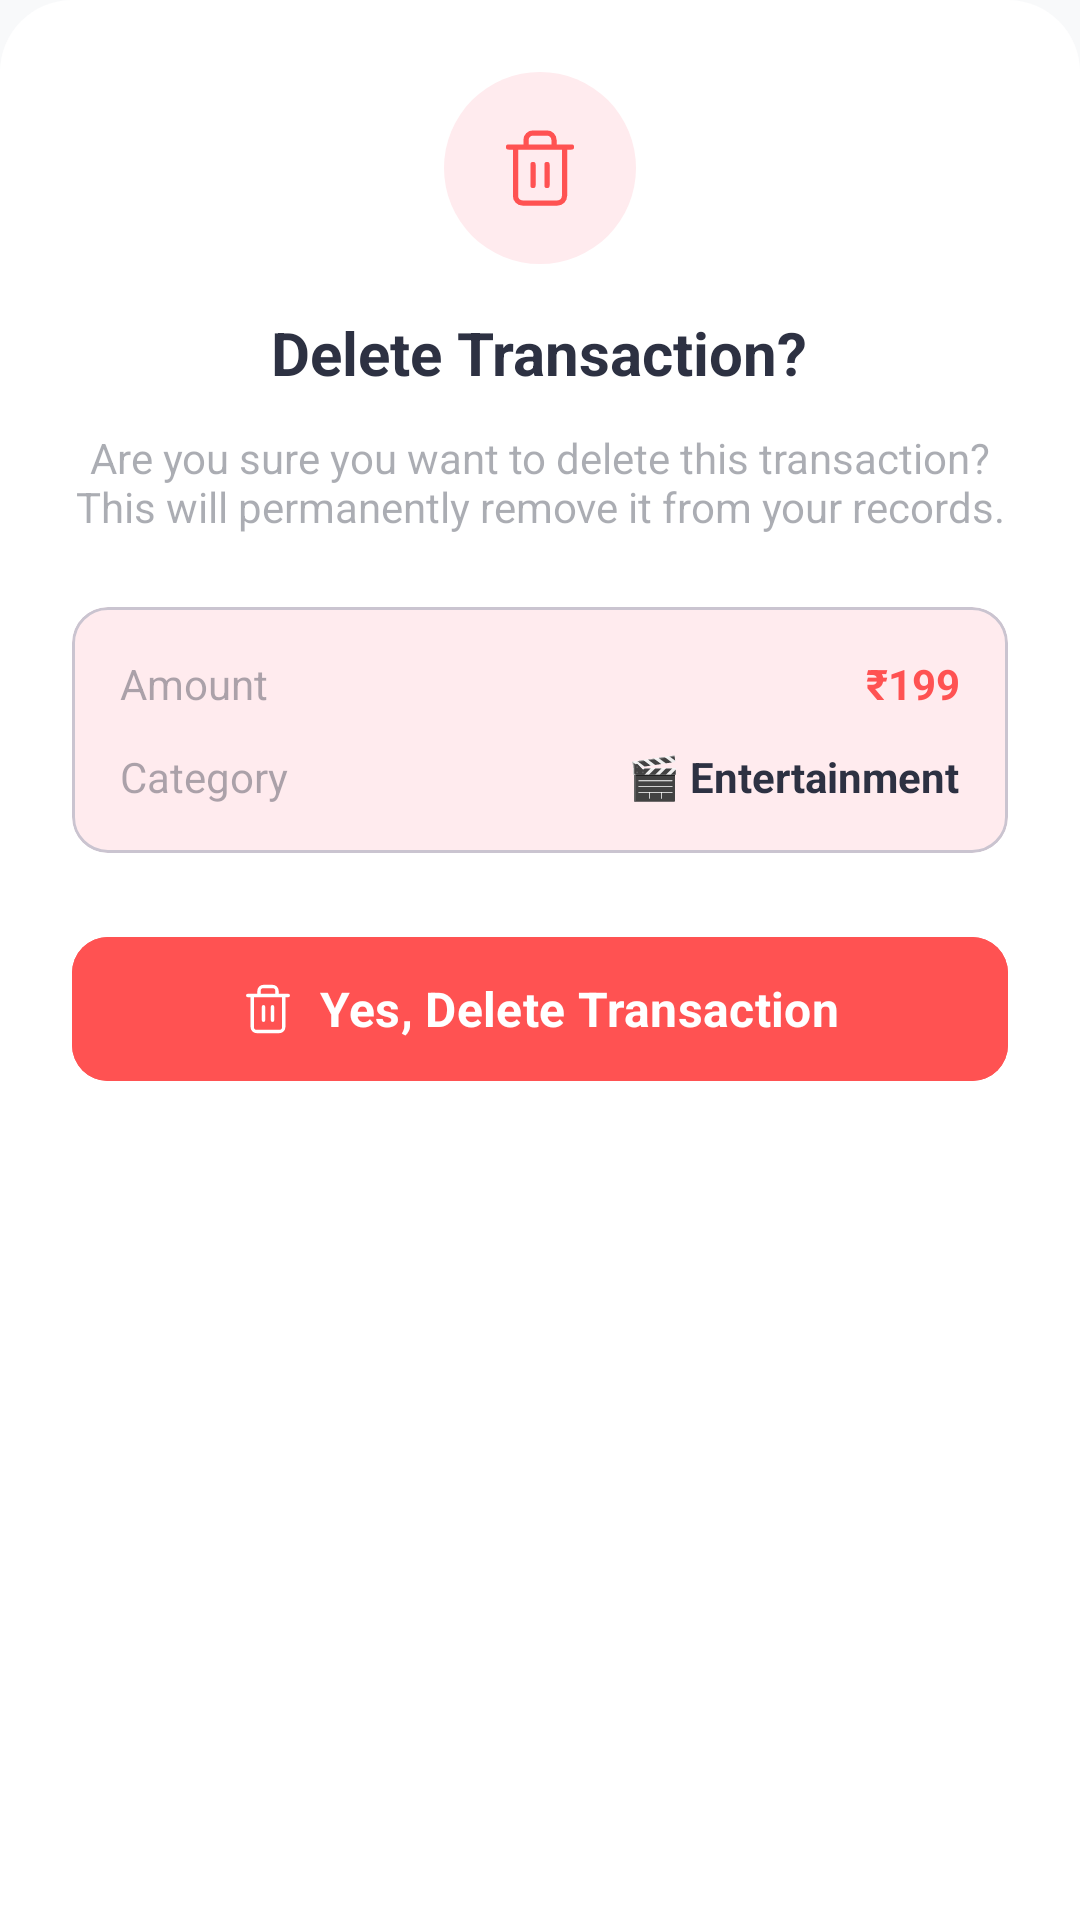

Android layout source for this screen:
<!-- AndroidManifest.xml: application theme Theme.Finly -->
<!-- res/layout/dialog_delete_transaction.xml -->
<?xml version="1.0" encoding="utf-8"?>
<LinearLayout xmlns:android="http://schemas.android.com/apk/res/android"
    xmlns:app="http://schemas.android.com/apk/res-auto"
    android:layout_width="match_parent"
    android:layout_height="wrap_content"
    android:orientation="vertical"
    android:background="@drawable/bg_bottom_sheet"
    android:padding="24dp"
    android:gravity="center_horizontal">

    
    <FrameLayout
        android:layout_width="64dp"
        android:layout_height="64dp"
        android:background="@drawable/bg_circle"
        android:backgroundTint="@color/expense_red_light"
        android:layout_marginBottom="16dp">
        
        <ImageView
            android:layout_width="28dp"
            android:layout_height="28dp"
            android:layout_gravity="center"
            android:src="@drawable/ic_delete"
            app:tint="@color/expense_red" />
    </FrameLayout>

    
    <TextView
        android:layout_width="wrap_content"
        android:layout_height="wrap_content"
        android:text="Delete Transaction?"
        android:textColor="@color/text_primary"
        android:textSize="20sp"
        android:textStyle="bold"
        android:layout_marginBottom="12dp" />

    
    <TextView
        android:layout_width="match_parent"
        android:layout_height="wrap_content"
        android:text="Are you sure you want to delete this transaction? This will permanently remove it from your records."
        android:textColor="@color/text_secondary"
        android:textSize="14sp"
        android:gravity="center"
        android:layout_marginBottom="24dp" />

    
    <com.google.android.material.card.MaterialCardView
        android:layout_width="match_parent"
        android:layout_height="wrap_content"
        app:cardCornerRadius="12dp"
        app:cardElevation="0dp"
        app:cardBackgroundColor="@color/expense_red_light"
        android:layout_marginBottom="24dp">

        <LinearLayout
            android:layout_width="match_parent"
            android:layout_height="wrap_content"
            android:orientation="vertical"
            android:padding="16dp">

            <LinearLayout
                android:layout_width="match_parent"
                android:layout_height="wrap_content"
                android:orientation="horizontal"
                android:layout_marginBottom="12dp">
                <TextView
                    android:layout_width="0dp"
                    android:layout_height="wrap_content"
                    android:layout_weight="1"
                    android:text="Amount"
                    android:textColor="@color/text_secondary"
                    android:textSize="14sp" />
                <TextView
                    android:id="@+id/tv_dialog_amount"
                    android:layout_width="wrap_content"
                    android:layout_height="wrap_content"
                    android:text="₹199"
                    android:textColor="@color/expense_red"
                    android:textStyle="bold"
                    android:textSize="14sp" />
            </LinearLayout>

            <LinearLayout
                android:layout_width="match_parent"
                android:layout_height="wrap_content"
                android:orientation="horizontal">
                <TextView
                    android:layout_width="0dp"
                    android:layout_height="wrap_content"
                    android:layout_weight="1"
                    android:text="Category"
                    android:textColor="@color/text_secondary"
                    android:textSize="14sp" />
                <TextView
                    android:id="@+id/tv_dialog_category"
                    android:layout_width="wrap_content"
                    android:layout_height="wrap_content"
                    android:text="🎬 Entertainment"
                    android:textColor="@color/text_primary"
                    android:textStyle="bold"
                    android:textSize="14sp" />
            </LinearLayout>
        </LinearLayout>
    </com.google.android.material.card.MaterialCardView>

    
    <com.google.android.material.button.MaterialButton
        android:id="@+id/btn_confirm_delete"
        android:layout_width="match_parent"
        android:layout_height="56dp"
        android:text="Yes, Delete Transaction"
        android:textSize="16sp"
        android:textStyle="bold"
        app:cornerRadius="12dp"
        app:icon="@drawable/ic_delete"
        app:iconGravity="textStart"
        app:iconTint="?attr/colorSurface"
        android:backgroundTint="@color/expense_red"
        app:elevation="0dp" />

</LinearLayout>
<!-- resources referenced by this layout -->
<resources>
  <color name="expense_red">#FF5252</color>
  <color name="expense_red_light">#FFEBEE</color>
  <color name="text_primary">#2D3142</color>
  <color name="text_secondary">#662D3142</color>
  <!-- drawable bg_bottom_sheet (drawable) -->
  <?xml version="1.0" encoding="utf-8"?>
  <shape xmlns:android="http://schemas.android.com/apk/res/android">
      <solid android:color="@color/surface_white"/>
      <corners
          android:topLeftRadius="24dp"
          android:topRightRadius="24dp" />
  </shape>
  <!-- drawable bg_circle (drawable) -->
  <shape xmlns:android="http://schemas.android.com/apk/res/android"
      android:shape="oval">
      <solid android:color="@color/primary_green" />
  </shape>
  <!-- drawable ic_delete (drawable) -->
  <vector xmlns:android="http://schemas.android.com/apk/res/android"
      android:width="24dp"
      android:height="24dp"
      android:viewportWidth="24"
      android:viewportHeight="24">
    <path
        android:fillColor="#00000000"
        android:strokeColor="#333333"
        android:strokeWidth="1.5"
        android:strokeLineCap="round"
        android:strokeLineJoin="round"
        android:pathData="M3,6H21M19,6V20A2,2 0,0 1,17 22H7A2,2 0,0 1,5 20V6M8,6V4A2,2 0,0 1,10 2H14A2,2 0,0 1,16 4V6M10,11V17M14,11V17"/>
  </vector>
  <style name="Theme.Finly" parent="Base.Theme.Finly" />
  <color name="surface_white">#FFFFFF</color>
  <color name="primary_green">#27AE75</color>
  <style name="Base.Theme.Finly" parent="Theme.Material3.DayNight.NoActionBar">
          
          <item name="colorPrimary">@color/primary_green</item>
          <item name="colorOnPrimary">@color/surface_white</item>
          <item name="colorPrimaryContainer">@color/primary_green_light</item>
          <item name="colorOnPrimaryContainer">@color/primary_green_dark</item>
          
          
          <item name="android:windowBackground">@drawable/bg_app_wallpaper</item>
          <item name="colorSurface">@color/surface_white</item>
          <item name="colorOnSurface">@color/text_dark</item>
          
          
          <item name="android:fontFamily">sans-serif</item>
          
          
          <item name="android:statusBarColor">@color/background_gray</item>
          <item name="android:windowLightStatusBar">true</item>
      </style>
  <color name="primary_green_light">#E0F2F1</color>
  <color name="primary_green_dark">#0D9488</color>
  <!-- drawable bg_app_wallpaper (drawable) -->
  <?xml version="1.0" encoding="utf-8"?>
  <layer-list xmlns:android="http://schemas.android.com/apk/res/android">
      
      <item android:drawable="@color/background_gray" />
  </layer-list>
  <color name="text_dark">#1A1C1E</color>
  <color name="background_gray">#F8F9FA</color>
</resources>
